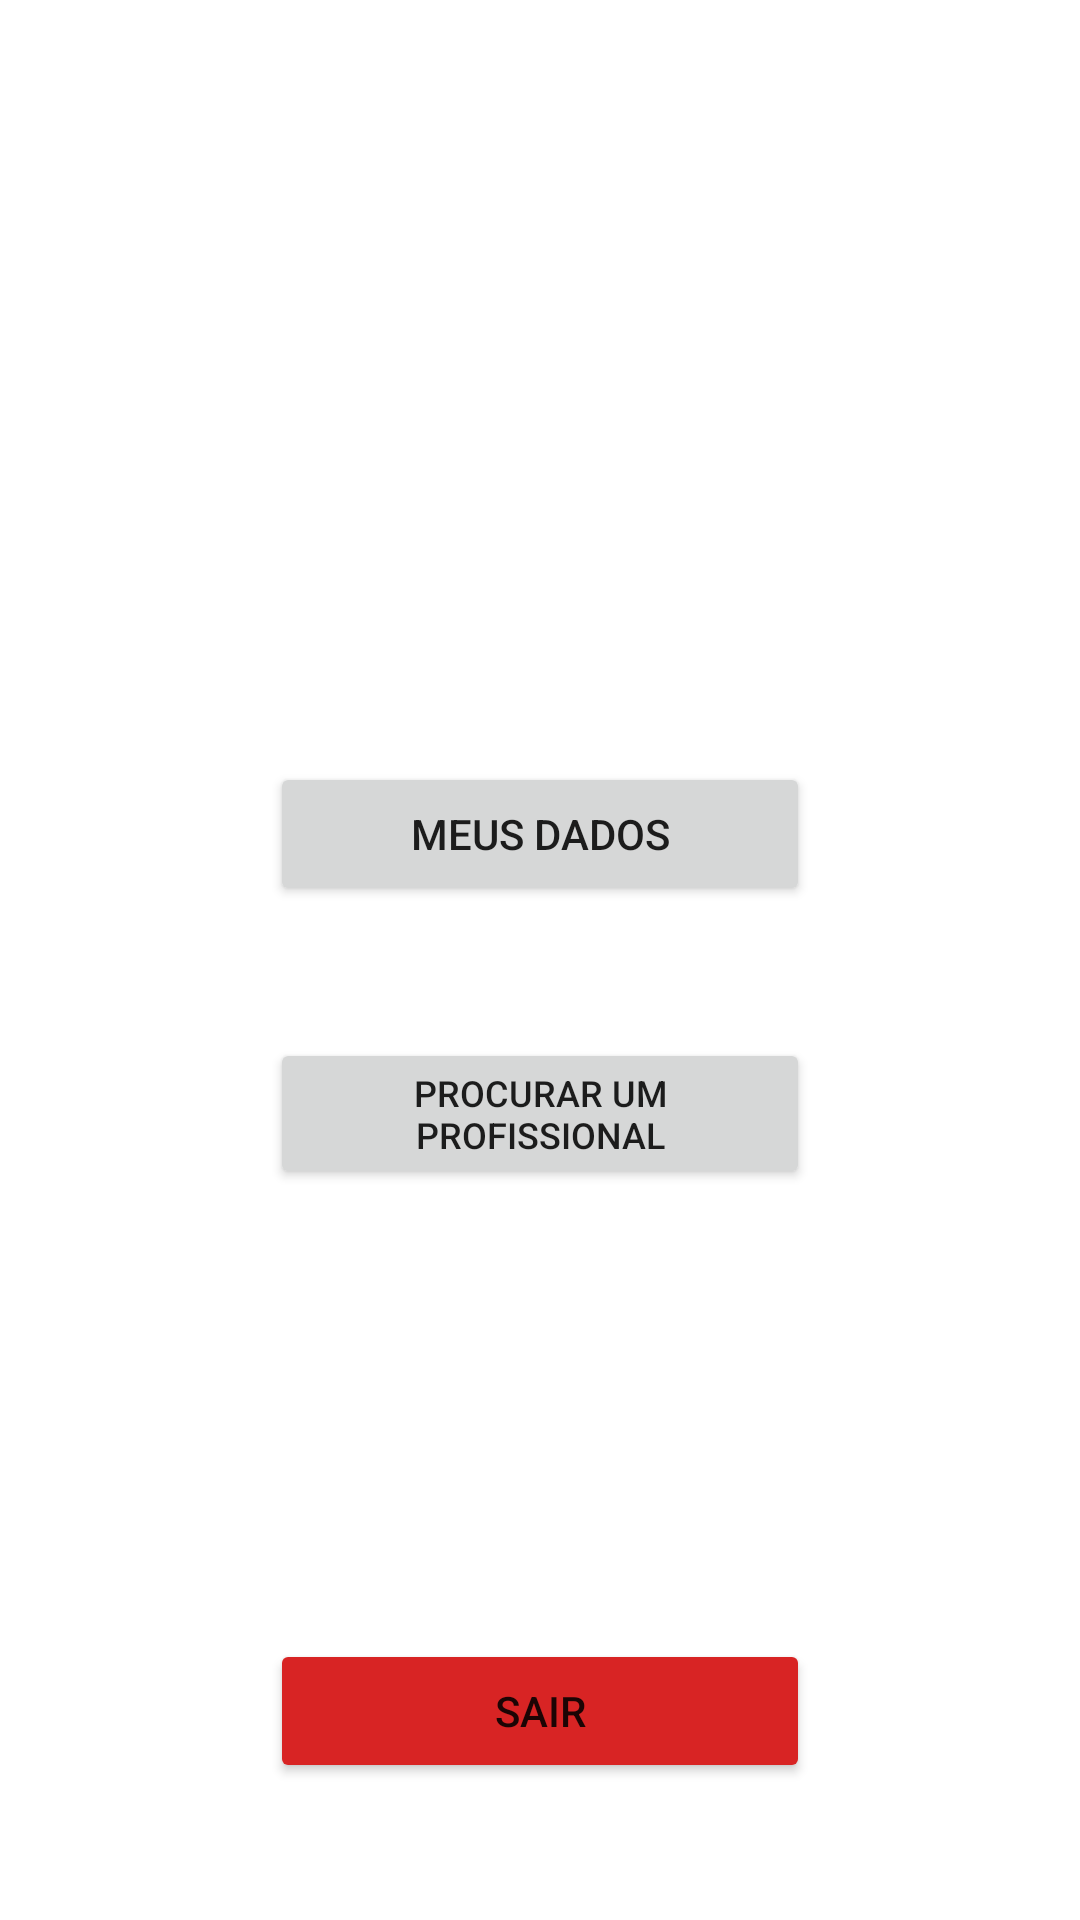

Here is an Android app screen rendered from its layout file. Give the layout XML and the strings, colors and styles it references.
<!-- AndroidManifest.xml: application theme Theme.ProjetoDeMobileFase1 -->
<!-- res/layout/activity_telaprincipalcliente.xml -->
<?xml version="1.0" encoding="utf-8"?>
<androidx.constraintlayout.widget.ConstraintLayout xmlns:android="http://schemas.android.com/apk/res/android"
    xmlns:app="http://schemas.android.com/apk/res-auto"
    xmlns:tools="http://schemas.android.com/tools"
    android:layout_width="match_parent"
    android:layout_height="match_parent"
    tools:context=".Telaprincipalcliente">

    <ImageView
        android:id="@+id/imageView2"
        android:layout_width="169dp"
        android:layout_height="150dp"
        android:layout_marginTop="60dp"
        app:layout_constraintEnd_toEndOf="parent"
        app:layout_constraintStart_toStartOf="parent"
        app:layout_constraintTop_toTopOf="parent"
        tools:srcCompat="@tools:sample/avatars" />

    <Button
        android:id="@+id/button7"
        android:layout_width="match_parent"
        android:layout_height="wrap_content"
        android:layout_marginStart="90dp"
        android:layout_marginTop="44dp"
        android:layout_marginEnd="90dp"
        android:text="Meus Dados"
        app:cornerRadius="20dp"
        app:layout_constraintBottom_toTopOf="@+id/button8"
        app:layout_constraintEnd_toEndOf="parent"
        app:layout_constraintStart_toStartOf="parent"
        app:layout_constraintTop_toBottomOf="@+id/imageView2" />

    <Button
        android:id="@+id/button8"
        android:layout_width="match_parent"
        android:layout_height="wrap_content"
        android:layout_marginStart="90dp"
        android:layout_marginTop="44dp"
        android:layout_marginEnd="90dp"
        android:layout_marginBottom="151dp"
        android:text="Procurar um Profissional"
        android:textSize="12sp"
        app:cornerRadius="20dp"
        app:layout_constraintBottom_toTopOf="@+id/button9"
        app:layout_constraintEnd_toEndOf="parent"
        app:layout_constraintStart_toStartOf="parent"
        app:layout_constraintTop_toBottomOf="@+id/button7" />

    <Button
        android:id="@+id/button9"
        android:layout_width="match_parent"
        android:layout_height="wrap_content"
        android:layout_marginStart="90dp"
        android:layout_marginTop="150dp"
        android:layout_marginEnd="90dp"
        android:backgroundTint="#D82424"
        android:text="Sair"
        app:cornerRadius="20dp"
        app:layout_constraintEnd_toEndOf="parent"
        app:layout_constraintStart_toStartOf="parent"
        app:layout_constraintTop_toBottomOf="@+id/button8" />

</androidx.constraintlayout.widget.ConstraintLayout>
<!-- resources referenced by this layout -->
<resources>
  <style name="Theme.ProjetoDeMobileFase1" parent="Theme.MaterialComponents.DayNight.DarkActionBar">
          
          <item name="colorPrimary">@color/purple_500</item>
          <item name="colorPrimaryVariant">@color/purple_700</item>
          <item name="colorOnPrimary">@color/white</item>
          
          <item name="colorSecondary">@color/teal_200</item>
          <item name="colorSecondaryVariant">@color/teal_700</item>
          <item name="colorOnSecondary">@color/black</item>
          
          <item name="android:statusBarColor" tools:targetApi="l">?attr/colorPrimaryVariant</item>
          
      </style>
  <color name="purple_500">#00ABEE</color>
  <color name="purple_700">#FF3700B3</color>
  <color name="white">#FFFFFF</color>
  <color name="teal_200">#FF03DAC5</color>
  <color name="teal_700">#FF018786</color>
  <color name="black">#FF000000</color>
</resources>
